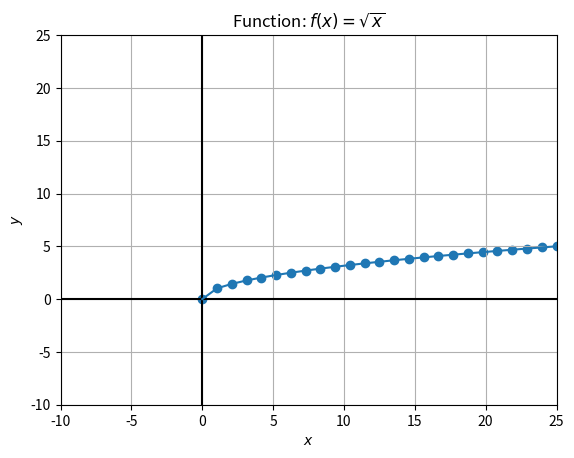

The script that saved this image:
# Import matplotlib for plotting graphs
import matplotlib.pyplot as plt

# Import NumPy for efficient numerical calculations and arrays
import numpy as np


# -----------------------------
# 1. Define the function
# -----------------------------
# This function will be plotted on the graph
def f(x):
    return np.sqrt(x)


# -----------------------------
# 2. Generate x and y values
# -----------------------------
# A graph needs x-values (input) and y-values (output)

# Recommended method:
# np.linspace(start, stop, number_of_points)
# This creates evenly spaced values between start and stop
x_values = np.linspace(0, 25, 25)

# Apply the function to all x-values to compute y-values
y_values = f(x_values)


# Alternative (less efficient) method using a loop:
# x_values = []
# y_values = []
#
# for x in range(1, 26):
#     x_values.append(x)
#     y_values.append(f(x))


# -----------------------------
# 3. Create the figure and axes
# -----------------------------
# fig = the full figure
# ax = the axes (the coordinate system where the graph is drawn)
fig, ax = plt.subplots()


# -----------------------------
# 4. Configure the graph
# -----------------------------
# Enable grid lines
plt.grid()

# Title of the graph (LaTeX formatting is supported with $...$)
plt.title("Function: $f(x) = \\sqrt{x}$")

# Axis labels
plt.xlabel("$x$")
plt.ylabel("$y$")

# Set visible range of the axes
plt.xlim(-10, 25)
plt.ylim(-10, 25)

# Draw x-axis and y-axis lines
plt.axhline(y=0, color="black")
plt.axvline(x=0, color="black")


# -----------------------------
# 5. Plot the data
# -----------------------------
# Plot a continuous line through the points
plt.plot(x_values, y_values)

# Plot the individual points as dots
plt.scatter(x_values, y_values)


# -----------------------------
# 6. Display the graph
# -----------------------------
# This opens the graph window
plt.show()
